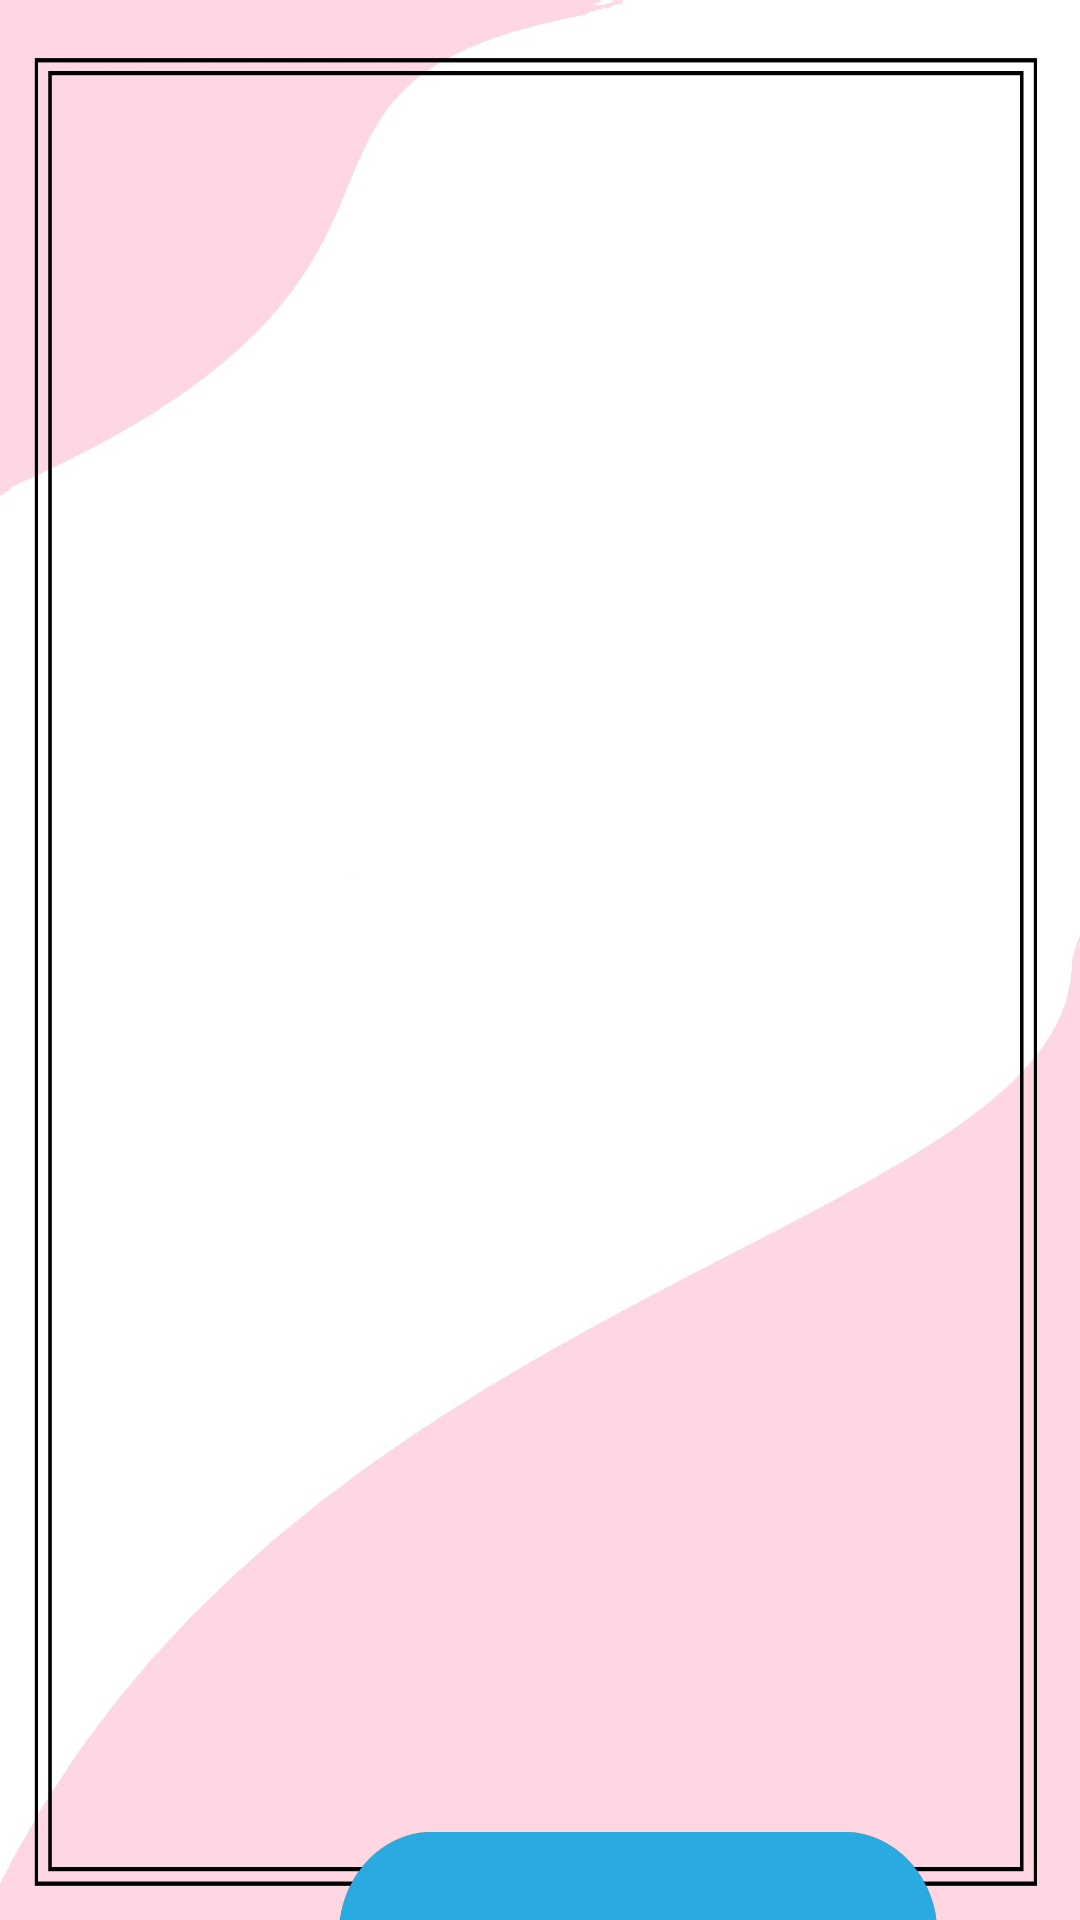

This screen was rendered from an Android layout file. Write that file and the resources it references.
<!-- AndroidManifest.xml: application theme Theme.AppCompat.Light.NoActionBar -->
<!-- res/layout/activity_menu.xml -->
<?xml version="1.0" encoding="utf-8"?>
<AbsoluteLayout xmlns:android="http://schemas.android.com/apk/res/android"
    xmlns:app="http://schemas.android.com/apk/res-auto"
    xmlns:tools="http://schemas.android.com/tools"
    android:layout_width="match_parent"
    android:layout_height="match_parent"
    tools:context=".Menu"
    android:layout_gravity="center"
    android:background="@drawable/bgg"
    >

    <ListView
        android:id="@+id/l1"
        android:layout_width="362dp"
        android:layout_height="532dp"
        android:layout_marginLeft="25dp"
        android:layout_marginTop="100dp"
        android:layout_marginRight="15dp"
        android:layout_marginBottom="15dp"
        android:layout_x="23dp"
        android:layout_y="35dp"
        android:gravity="center_horizontal"
        android:textAlignment="center" />

    <Button
        android:id="@+id/b1"
        android:layout_width="200dp"
        android:layout_height="70dp"
        android:layout_marginTop="250dp"
        android:layout_x="113dp"
        android:layout_y="610dp"
        android:background="@drawable/newbtnicon"
        android:padding="20dp"
        android:text="Generate Bill"
        android:textColor="@color/white" />

</AbsoluteLayout>
<!-- resources referenced by this layout -->
<resources>
  <color name="white">#FFFFFFFF</color>
  <!-- drawable bgg: jpg bitmap (drawable-v24, 128759 bytes) -->
  <!-- drawable newbtnicon: png bitmap (drawable-v24, 23192 bytes) -->
</resources>
